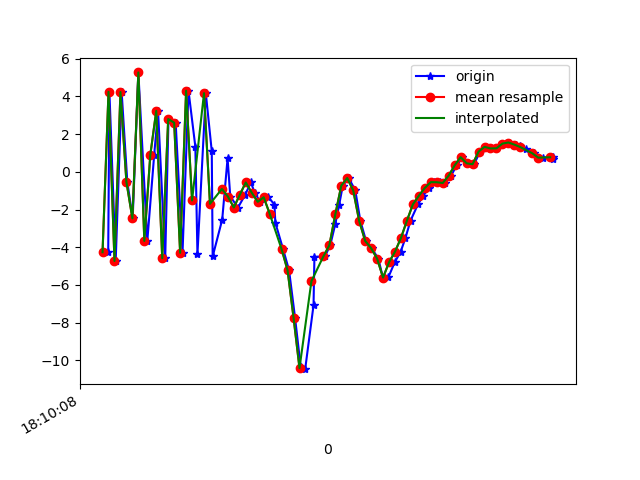

Values plotted in this chart, from the file beside it:
1617819008599, 514652144692944, -4.2637243, 0.42705727, 1.8835998
1617819008603, 514652163923714, 4.237, 1.998, -3.485
1617819008624, 514652183154484, -4.727, 0.3819, -1.12
1617819008644, 514652202385254, 4.227, 1.877, -2.387
1617819008663, 514652221616024, -0.5391, 1.166, 7.517
1617819008681, 514652240846794, -2.471, 1.193, -6.837
1617819008700, 514652260077564, 5.264, 2.406, 4.355
1617819008730, 514652279308334, -3.665, 0.8671, 3.794
1617819008753, 514652298539104, 0.8872, 1.408, -6.334
1617819008766, 514652317769874, 3.228, 2.132, 7.822
1617819008790, 514652337000644, -4.583, 0.7947, -0.2292
1617819008801, 514652356231414, 2.793, 1.898, -4.01
1617819008825, 514652375462184, 2.602, 1.81, 8.509
1617819008848, 514652394692954, -4.296, 0.8019, -2.096
1617819008868, 514652413923724, 4.297, 2.169, -2.119
1617819008891, 514652433154494, 1.327, 1.581, 8.852
1617819008898, 514652452385264, -4.37, 0.9806, -3.051
1617819008926, 514652471616034, 4.166, 2.29, -2.221
1617819008946, 514652490846804, 1.091, 1.988, 8.25
1617819008949, 514652510077574, -4.49, 1.517, -4.06
1617819008981, 514652529308344, -2.535, 2.552, -2.362
1617819008999, 514652548539114, 0.7131, 4.909, -2.197
1617819009008, 514652567769884, -1.312, 4.894, -3.973
1617819009034, 514652587000654, -1.894, 3.728, -4.433
1617819009058, 514652606231424, -1.216, 4.194, -5.942
1617819009077, 514652625462194, -0.5671, 4.991, -7.091
1617819009090, 514652644692964, -1.11, 4.88, -7.447
1617819009108, 514652663923734, -1.592, 3.935, -6.659
1617819009136, 514652683154504, -1.351, 3.726, -5.662
1617819009156, 514652702385274, -1.738, 2.187, -3.47
1617819009159, 514652721616044, -2.697, 2.308, -2.968
1617819009185, 514652740846814, -4.102, 3.154, -1.545
1617819009205, 514652760077584, -5.221, 2.351, -2.769
1617819009225, 514652779308354, -7.725, -0.6733, -0.1441
1617819009244, 514652798539124, -10.35, -3.538, 3.583
1617819009259, 514652817769894, -10.46, -7.001, 7.302
1617819009287, 514652837000664, -7.075, -8.818, 12.66
1617819009290, 514652856231434, -4.513, -7.108, 15.59
1617819009325, 514652875462204, -4.488, -3.152, 16.96
1617819009343, 514652894692974, -3.898, 1.426, 16.31
1617819009360, 514652913923744, -2.766, 1.312, 14.77
1617819009373, 514652933154514, -1.746, -1.494, 13.16
1617819009385, 514652952385284, -0.7374, -3.342, 11.71
1617819009405, 514652971616054, -0.3318, -4.148, 10.35
1617819009427, 514652990846824, -0.9895, -3.537, 8.211
1617819009444, 514653010077594, -2.606, -2.955, 6.053
1617819009463, 514653029308364, -3.661, -2.483, 3.841
1617819009482, 514653048539134, -4.051, -2.533, 2.335
1617819009504, 514653067769904, -4.601, -2.775, 1.923
1617819009520, 514653087000674, -5.633, -3.057, 0.2173
1617819009538, 514653106231444, -5.584, -2.869, -1.888
1617819009559, 514653125462214, -4.798, -1.295, -3.712
1617819009579, 514653144692984, -4.236, -0.05558, -4.269
1617819009595, 514653163923754, -3.509, 1.114, -4.874
1617819009612, 514653183154524, -2.591, 1.662, -5.258
1617819009637, 514653202385294, -1.725, 1.936, -5.435
1617819009655, 514653221616064, -1.272, 2.479, -5.801
1617819009673, 514653240846834, -0.8569, 2.78, -6.308
1617819009692, 514653260077604, -0.5499, 3.217, -6.673
1617819009710, 514653279308374, -0.5539, 3.016, -5.308
1617819009728, 514653298539144, -0.5948, 2.653, -4.027
... 19 more rows
